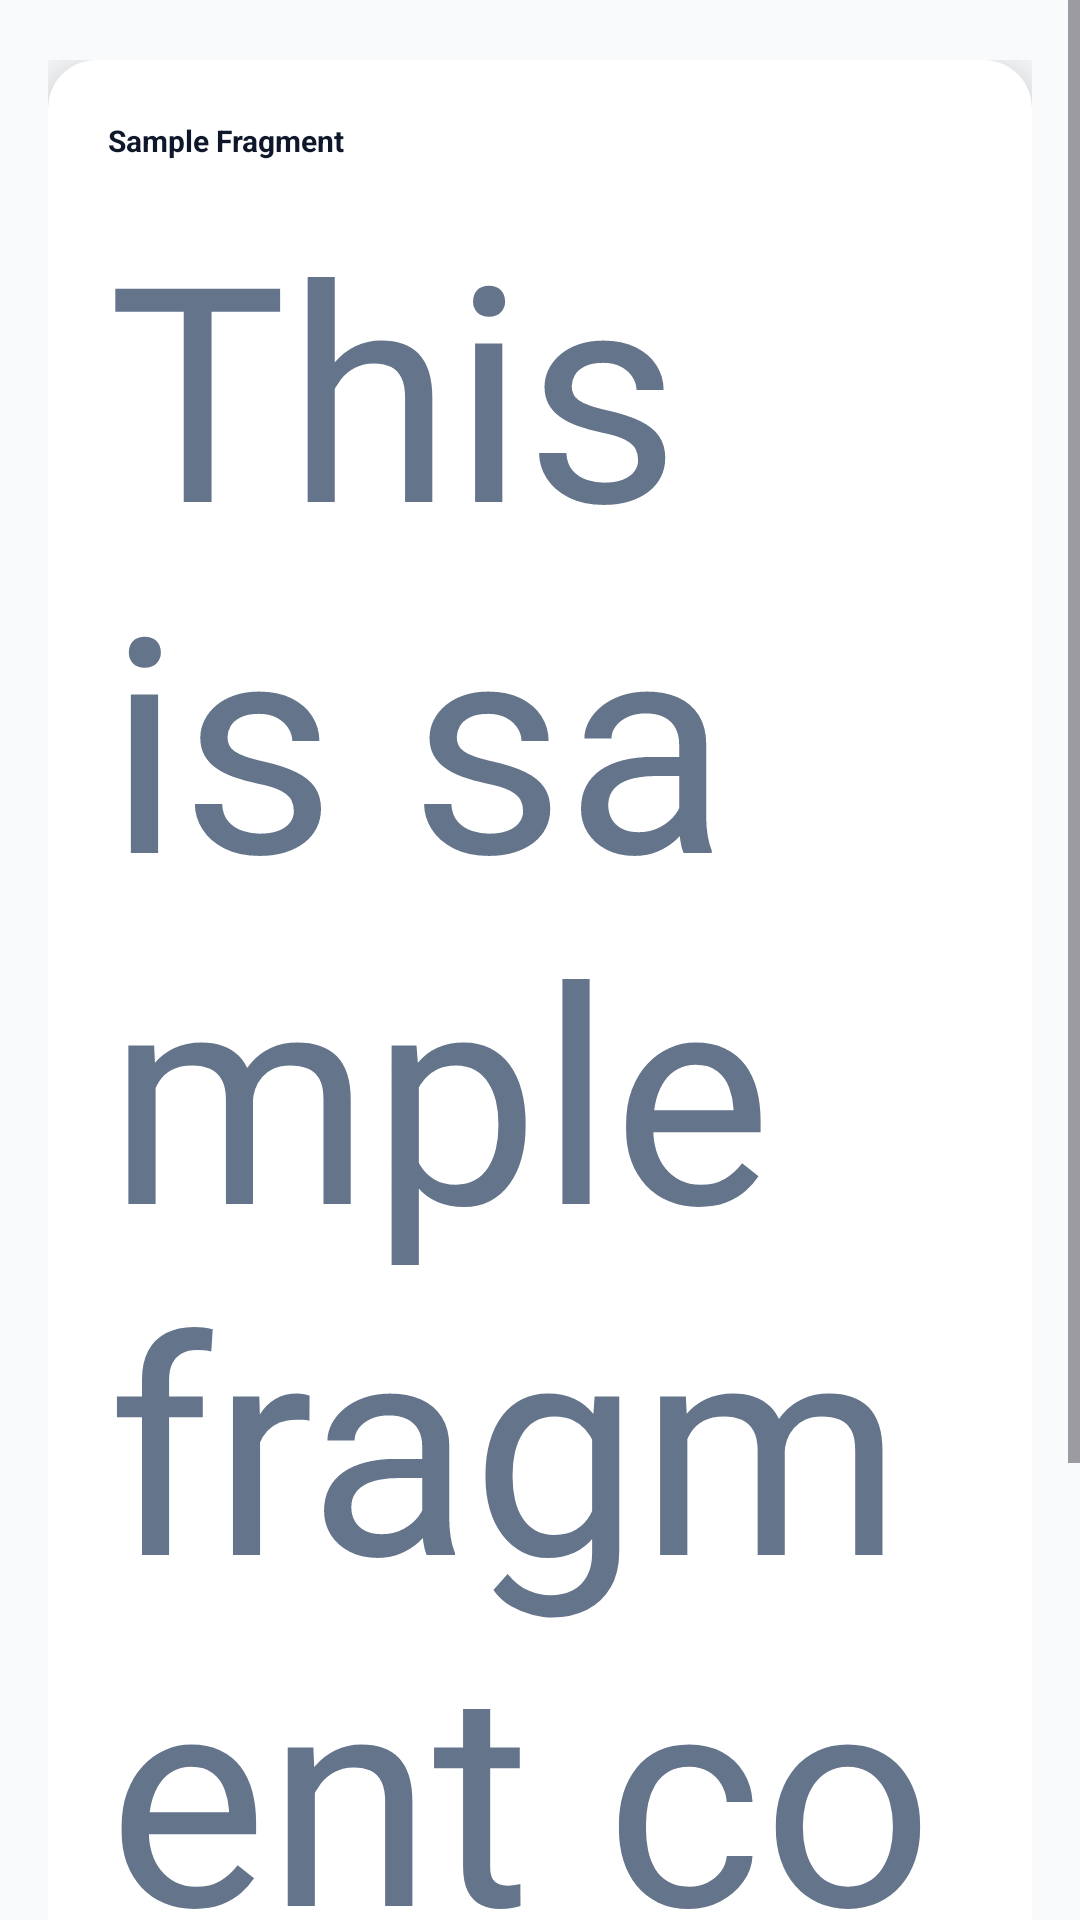

The Android layout XML behind this screen, and the referenced resources:
<!-- AndroidManifest.xml: application theme Theme.RealTimeDataFirebase -->
<!-- res/layout/fragment_default.xml -->
<?xml version="1.0" encoding="utf-8"?>
<ScrollView xmlns:android="http://schemas.android.com/apk/res/android"
    android:layout_width="match_parent"
    android:layout_height="match_parent"
    xmlns:app="http://schemas.android.com/apk/res-auto"
    android:background="@color/bg_screen">

    <LinearLayout
        android:layout_width="match_parent"
        android:layout_height="wrap_content"
        android:orientation="vertical"
        android:paddingTop="20dp"
        android:paddingBottom="20dp"
        android:paddingStart="16dp"
        android:paddingEnd="16dp">

        
        <androidx.cardview.widget.CardView
            android:layout_width="match_parent"
            android:layout_height="wrap_content"
            android:layout_marginBottom="20dp"
            app:cardBackgroundColor="@color/white"
            app:cardCornerRadius="16dp"
            app:cardElevation="8dp">

            <LinearLayout
                android:layout_width="match_parent"
                android:layout_height="wrap_content"
                android:orientation="vertical"
                android:padding="20dp">

                <TextView
                    android:id="@+id/fragmentTitle"
                    android:layout_width="wrap_content"
                    android:layout_height="wrap_content"
                    android:text="Sample Fragment"
                    android:textStyle="bold"
                    android:textSize="10sp"
                    android:textColor="@color/text"/>

                <TextView
                    android:id="@+id/fragmentDesc"
                    android:layout_width="match_parent"
                    android:layout_height="wrap_content"
                    android:text="This is sample fragment content."
                    android:textSize="100sp"
                    android:layout_marginTop="8dp"
                    android:textColor="@color/Secondary_text"/>

            </LinearLayout>
        </androidx.cardview.widget.CardView>

    </LinearLayout>
</ScrollView>
<!-- resources referenced by this layout -->
<resources>
  <color name="Secondary_text">#64748b</color>
  <color name="bg_screen">#F9FAFC</color>
  <color name="text">#0f172a</color>// Dark Slate
  <color name="white">#FFFFFFFF</color>
  <style name="Theme.RealTimeDataFirebase" parent="Base.Theme.RealTimeDataFirebase" />
  <style name="Base.Theme.RealTimeDataFirebase" parent="Theme.Material3.DayNight.NoActionBar">
          
          
      </style>
</resources>
